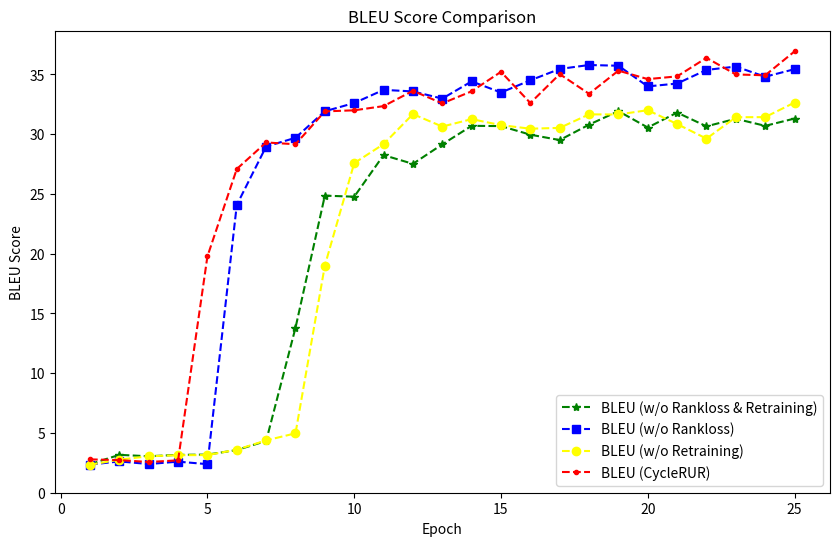

Python code for this plot:
import matplotlib.pyplot as plt

# # 示例数据
# parameters = [10, 20, 50, 100]  # 参数设置
# performance = [19.22, 26.05, 26.07, 33.64]  # 对应的性能表现
# #
#
# # 将参数映射到等分的位置
# num_ticks = len(parameters)
# equal_space_ticks = list(range(num_ticks))
#
# # 画折线图
# plt.plot(equal_space_ticks, performance, marker='o', linestyle='-', color='red')
#
# # 添加标题和标签
# # plt.title('BLUE vs cl_learn')
# # plt.xlabel('cl_learn')
# plt.ylabel('BLUE')
#
# plt.yticks([0, 10, 20, 30, 40])
# # plt.xticks([0, 10, 20, 50, 100])
#
# num_ticks = 4
# equal_space_ticks = list(range(num_ticks))
# tick_labels = ['10', '20', '50', '100']
#
# plt.xticks(equal_space_ticks, tick_labels)
#
# # 调整图形范围以匹配等分横坐标
# plt.xlim(-0.5, num_ticks - 0.5)
# # 显示网格线
# plt.grid(False)
#
# # 显示图例
# # plt.legend([''], loc='best', facecolor='white')
#
# # 显示图形
# plt.show()

#
# [1,2,3,4,5,6,7,8,9,10,11,12,13,14,15,16,17,18,19,20,21,22,23,24,25]
#
# # meteor: [10.15,]
# bleu: [2.34,2.77, 3.05, 3.14,3.15, 3.60, 4.38, 4.97, 19.01, 27.58, 29.17, 31.68,
#        30.64, 31.26, 30.76, 30.46, 30.53, 31.66, 31.65, 32.01, 30.85, 29.63, 31.42, 31.43, 32.65]  # rankloss
#
# bleu: [2.35, 2.62, 2.40, 2.60, 2.39, 24.08, 28.97, 29.70, 31.92, 32.61, 33.71, 33.58, 32.98, 34.42, 33.49, 34.51,
#        35.46, 35.79, 35.73, 34.00, 34.24, 35.38, 35.66, 34.81, 35.44]


import matplotlib.pyplot as plt

# x轴数据
x = list(range(1, 26))  # 从1到25

# y轴数据
bleu_rankloss = [2.34, 2.77, 3.05, 3.14, 3.15, 3.60, 4.38, 4.97, 19.01, 27.58, 29.17, 31.68,
                 30.64, 31.26, 30.76, 30.46, 30.53, 31.66, 31.65, 32.01, 30.85, 29.63, 31.42, 31.43, 32.65]

bleu_other = [2.35, 2.62, 2.40, 2.60, 2.39, 24.08, 28.97, 29.70, 31.92, 32.61, 33.71, 33.58,
              32.98, 34.42, 33.49, 34.51, 35.46, 35.79, 35.73, 34.00, 34.24, 35.38, 35.66, 34.81, 35.44]

bleu_src = [2.39, 3.17, 3.05, 3.17, 3.19, 3.57, 4.33, 13.80, 24.86, 24.77, 28.25, 27.52, 29.15, 30.70, 30.68,
            29.96, 29.51, 30.80, 31.93, 30.56, 31.81, 30.66, 31.29, 30.70, 31.31]

bleu_all = [2.79, 2.73, 2.57, 2.71, 19.78, 27.09, 29.31, 29.16, 31.91, 32.00, 32.35, 33.63, 32.58, 33.59,
            35.22, 32.61, 35.03, 33.38, 35.32, 34.61, 34.84, 36.39, 35.00, 34.93, 36.93]

# 创建图形
plt.figure(figsize=(10, 6))

# 绘制第三条折线
plt.plot(x, bleu_src, marker='*', linestyle='--', color='green', label='BLEU (w/o Rankloss & Retraining)')

# 绘制第二条折线
plt.plot(x, bleu_other, marker='s', linestyle='--', color='blue', label='BLEU (w/o Rankloss)')

# 绘制第一条折线
plt.plot(x, bleu_rankloss, marker='o', linestyle='--', color='yellow', label='BLEU (w/o Retraining)')

# 绘制第三条折线
plt.plot(x, bleu_all, marker='.', linestyle='--', color='red', label='BLEU (CycleRUR)')

# 添加标题和标签
plt.title('BLEU Score Comparison')
plt.xlabel('Epoch')
plt.ylabel('BLEU Score')

# 设置刻度
plt.xticks(range(0, 26, 5))  # 横坐标每5个一标记
plt.yticks(range(0, 40, 5))  # 纵坐标每5个一标记

# 添加图例
plt.legend()

# 显示图表
plt.show()



# # 示例数据
# parameters = [0.2, 0.4, 0.6, 0.8]  # 参数设置
# # bleu = [35.32, 35.77, 36.05, 35.18, 37.95]  # 对应的性能表现
# # meteor = [56.92, 58.17, 56.80, 59.27, 56.05]  # 对应的性能表现
#
# bleu = [35.77, 36.05, 35.18, 37.95]  # 对应的性能表现
# meteor = [58.17, 56.80, 59.27, 56.05]  # 对应的性能表现
# #
#
# # 将参数映射到等分的位置
# num_ticks = len(parameters)
# equal_space_ticks = list(range(num_ticks))
#
# # 画折线图
# plt.plot(equal_space_ticks, bleu, marker='o', linestyle='-', color='red', label='BLEU')
# plt.plot(equal_space_ticks, meteor, marker='.', linestyle='-', color='blue', label='METEOR')
#
# # 添加标题和标签
# # plt.title('BLUE vs cl_learn')
# plt.xlabel('loss_α')
# # plt.ylabel('BLUE')
#
# # plt.yticks([0, 10, 20, 30, 40, 50, 60])
# # plt.xticks([0, 10, 20, 50, 100])
#
# num_ticks = 4
# equal_space_ticks = list(range(num_ticks))
# tick_labels = ['0.2', '0.4', '0.6', '0.8']
#
# plt.xticks(equal_space_ticks, tick_labels)
#
# # 调整图形范围以匹配等分横坐标
# plt.xlim(-0.5, num_ticks - 0.5)
# # 显示网格线
# plt.grid(False)
#
# # 显示图例
# plt.legend()
#
# # 显示图形
# plt.show()